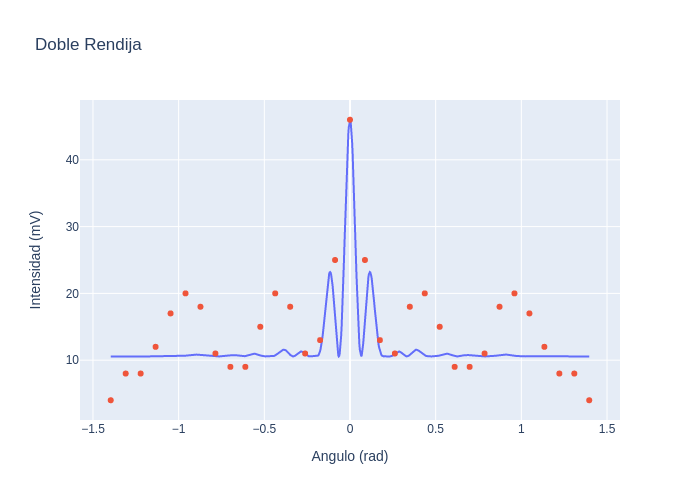

The data file committed next to this chart (first rows):
the, I
0, 46
5, 25
10, 13
15, 11
20, 18
25, 20
30, 15
35, 9
40, 9
45, 11
50, 18
55, 20
60, 17
65, 12
70, 8
75, 8
80, 4
